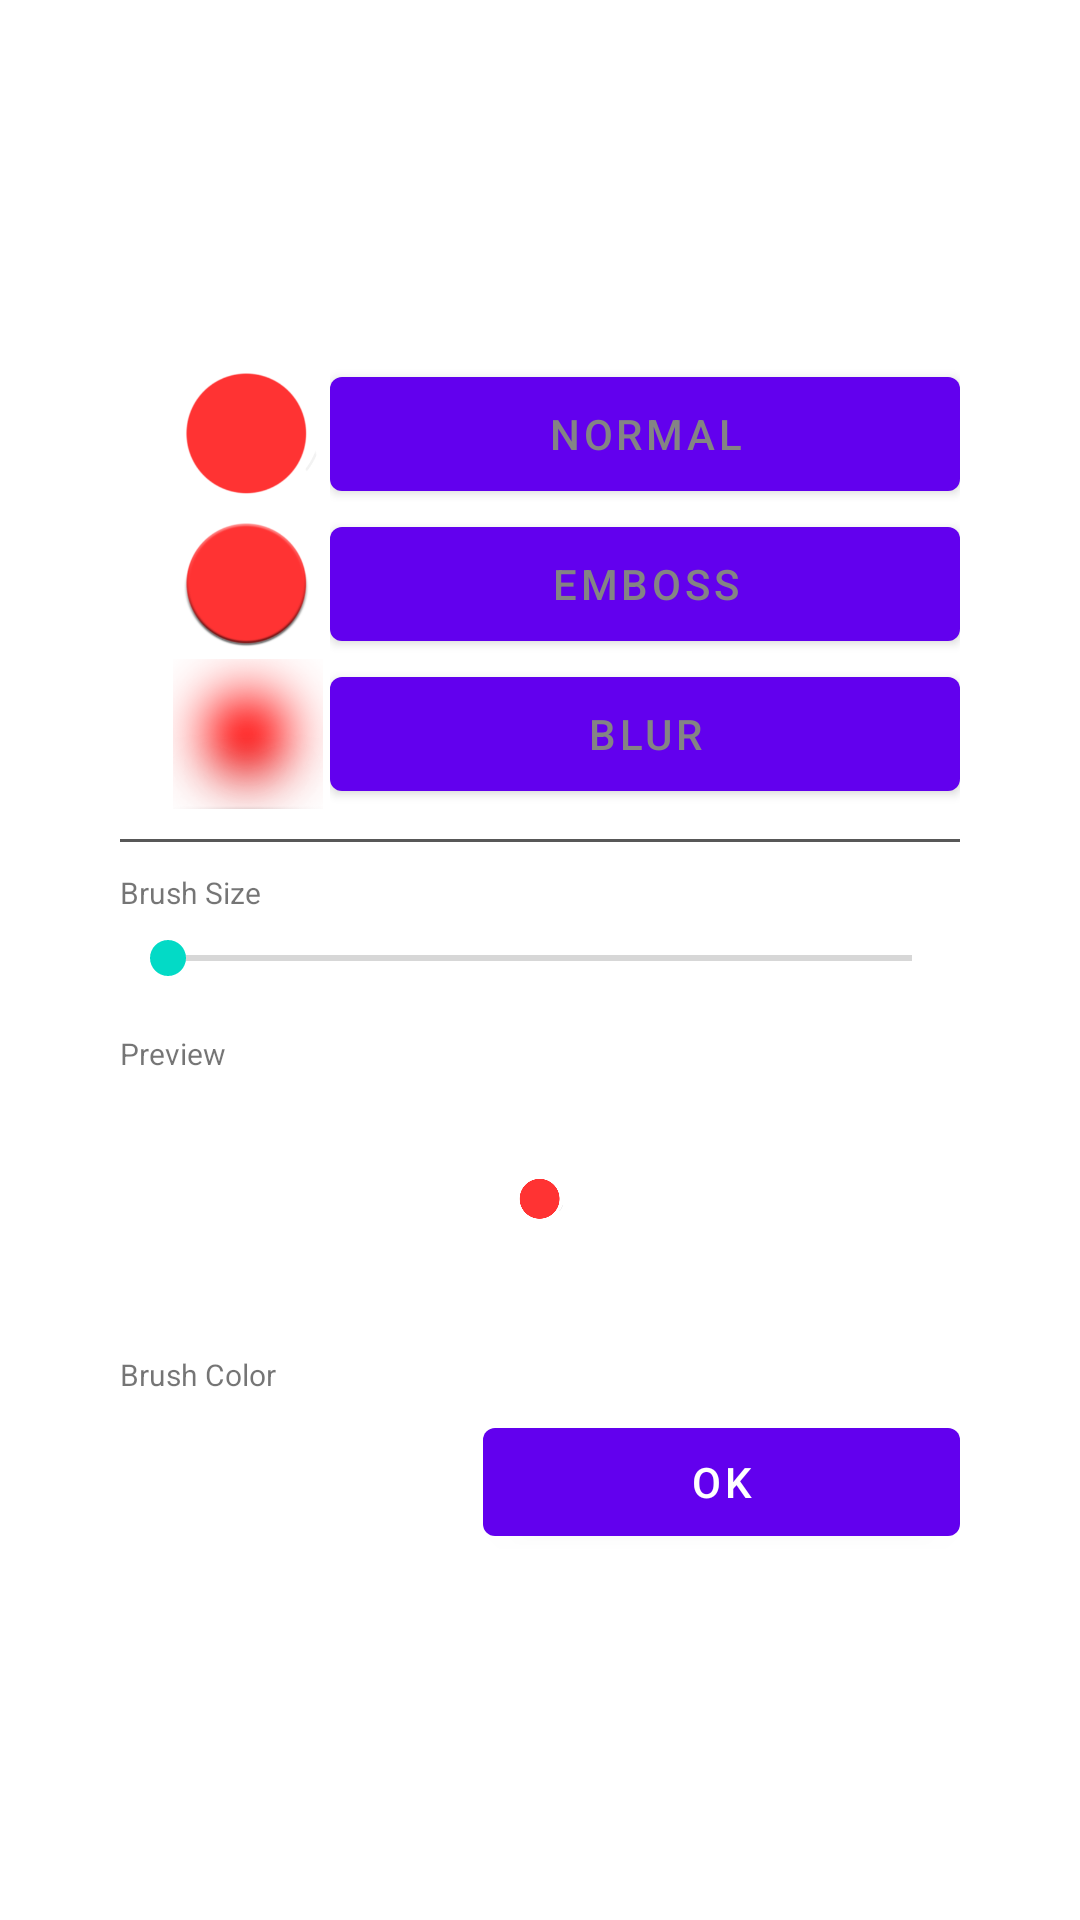

The Android layout XML behind this screen, and the referenced resources:
<!-- AndroidManifest.xml: fallback theme Theme.MaterialComponents.DayNight.NoActionBar -->
<!-- res/layout/doodle_dialog.xml -->
<?xml version="1.0" encoding="utf-8"?>
<LinearLayout xmlns:android="http://schemas.android.com/apk/res/android"
    xmlns:app="http://schemas.android.com/apk/res-auto"
    xmlns:tools="http://schemas.android.com/tools"
    android:id="@+id/doodle_dialog_container"
    android:layout_width="match_parent"
    android:layout_height="match_parent"
    android:background="@android:color/transparent"
    android:gravity="center_vertical"
    android:orientation="vertical">

    <LinearLayout
        android:layout_width="match_parent"
        android:layout_height="wrap_content"
        android:layout_gravity="center_vertical"
        android:layout_margin="30dp"
        android:background="@android:color/white"
        android:gravity="center_horizontal"
        android:orientation="vertical"
        android:padding="10dp">

        <LinearLayout
            android:layout_width="match_parent"
            android:layout_height="match_parent"
            android:orientation="horizontal"
            android:weightSum="4">

            <LinearLayout
                android:layout_width="match_parent"
                android:layout_height="wrap_content"
                android:layout_marginLeft="15dp"
                android:layout_weight="3"
                android:orientation="vertical">

                <ImageView
                    android:id="@+id/imageView"
                    android:layout_width="match_parent"
                    android:layout_height="50dp"
                    app:srcCompat="@drawable/normal" />

                <ImageView
                    android:id="@+id/imageView3"
                    android:layout_width="wrap_content"
                    android:layout_height="50dp"
                    app:srcCompat="@drawable/emboss" />

                <ImageView
                    android:id="@+id/imageView2"
                    android:layout_width="match_parent"
                    android:layout_height="50dp"
                    app:srcCompat="@drawable/blur" />
            </LinearLayout>

            <LinearLayout
                android:layout_width="match_parent"
                android:layout_height="wrap_content"
                android:layout_weight="1"
                android:orientation="vertical">

                <Button
                    android:id="@+id/normalBtn"
                    android:layout_width="match_parent"
                    android:layout_height="50dp"
                    android:background="@null"
                    android:text="Normal"
                    android:textColor="@color/dark" />

                <Button
                    android:id="@+id/embossBtn"
                    android:layout_width="match_parent"
                    android:layout_height="50dp"
                    android:background="@null"
                    android:text="emboss"
                    android:textColor="@color/dark" />

                <Button
                    android:id="@+id/blurBtn"
                    android:layout_width="match_parent"
                    android:layout_height="50dp"
                    android:background="@null"
                    android:text="blur"
                    android:textColor="@color/dark" />
            </LinearLayout>

        </LinearLayout>

        <View
            android:layout_width="match_parent"
            android:layout_height="1dp"
            android:layout_marginTop="10dp"
            android:background="#585858" />

        <TextView
            android:id="@+id/textView9"
            android:layout_width="match_parent"
            android:layout_height="wrap_content"
            android:layout_marginTop="10dp"
            android:text="Brush Size"
            android:textSize="10sp" />

        <SeekBar
            android:id="@+id/brushSeek"
            android:layout_width="match_parent"
            android:layout_height="30dp"
            android:max="250"
            android:min="10" />

        <TextView
            android:id="@+id/textView15"
            android:layout_width="match_parent"
            android:layout_height="wrap_content"
            android:layout_marginTop="10dp"
            android:text="Preview"
            android:textSize="10sp" />

        <ImageView
            android:id="@+id/brushPreview"
            android:layout_width="50px"
            android:layout_height="250px"
            app:srcCompat="@drawable/normal" />

        <TextView
            android:id="@+id/textView16"
            android:layout_width="match_parent"
            android:layout_height="wrap_content"
            android:layout_marginTop="10dp"
            android:text="Brush Color"
            android:textSize="10sp" />

        <LinearLayout
            android:layout_width="match_parent"
            android:layout_height="match_parent"
            android:layout_marginTop="5dp"
            android:orientation="horizontal">

            <ImageButton
                android:id="@+id/brushColor"
                android:layout_width="50dp"
                android:layout_height="50dp"
                android:layout_weight="1"
                android:background="@color/colorError"
                android:text="Color"
                app:srcCompat="@drawable/ic_brush" />

            <Button
                android:id="@+id/dismiss"
                android:layout_width="wrap_content"
                android:layout_height="wrap_content"
                android:layout_weight="1"
                android:background="@null"
                android:text="OK"
                android:textColor="@color/colorInfo" />

        </LinearLayout>

    </LinearLayout>

</LinearLayout>
<!-- resources referenced by this layout -->
<resources>
  <color name="dark">#848484</color>
  <!-- drawable blur: png bitmap (drawable, 51251 bytes) -->
  <!-- drawable emboss: png bitmap (drawable, 31939 bytes) -->
  <!-- drawable ic_brush (drawable) -->
  <vector android:height="24dp" android:viewportHeight="512.0"
      android:viewportWidth="512.0" android:width="24dp" xmlns:android="http://schemas.android.com/apk/res/android">
      <path android:fillColor="#fff" android:pathData="M505,19.5c-14.7,-14.7 -44.1,-6.3 -92.7,26.4c-41.3,27.8 -90.7,69.8 -139.3,118.4c-72,72 -126.8,142.8 -145.1,186.5c-3,-1.1 -6.1,-2 -9.3,-2.6c-18.9,-3.7 -39.4,1 -56.2,13.1c-24.2,17.3 -30.6,42 -31.5,46.1c-5.1,19 -14.7,37.2 -27.9,52.5c-4.2,4.9 -3.8,12.3 1.1,16.7c16.9,15.2 38.6,22.8 61.1,22.8c21.7,0 44.2,-7.1 64.1,-21.2c9.3,-6.6 16.4,-14 17.7,-15.5c16.9,-18.1 24,-41.9 20.5,-63.6c42.8,-15.4 117.6,-72.2 192.9,-147.5c48.6,-48.6 90.7,-98.1 118.4,-139.3C511.3,63.7 519.7,34.2 505,19.5zM129.4,446.4c-0.6,0.7 -6.5,6.9 -14.1,12.3c-27.7,19.8 -61.7,22.1 -86.3,6.8c11.5,-15.8 20.1,-33.7 25.1,-52.3v-0c0.1,-0.2 0.1,-0.4 0.1,-0.6c0,-0.2 4.2,-19.1 22.1,-31.9c11.5,-8.2 25.3,-11.5 37.7,-9.1c10.3,2 18.9,7.9 24.3,16.5C148.8,405 145.1,429.5 129.4,446.4zM159.2,376.7c-0.2,-0.4 -3.9,-7.8 -10.6,-13.2c5.8,-15.6 18.3,-36.6 35.8,-60.7l37.5,37.5C195.5,359.1 173.9,371.5 159.2,376.7zM241.2,325.7l-42.3,-42.3c7.3,-9.4 15.2,-19.2 23.6,-29.1l47.8,47.8C260.2,310.6 250.5,318.5 241.2,325.7zM455.2,104.3c-26.9,38.9 -66.6,85.2 -111.8,130.4c-19,19 -37.4,36.2 -54.8,51.7l-50.3,-50.3c15.9,-18 33.3,-36.5 51.7,-54.9c45.2,-45.2 91.5,-84.9 130.4,-111.8c47.9,-33.2 64.4,-33.2 67.6,-32.8C488.4,39.8 488.3,56.4 455.2,104.3z"/>
      <path android:fillColor="#fff" android:pathData="M119.3,414.1c-5.8,-3.2 -13.1,-1.1 -16.2,4.7c-0.3,0.6 -0.7,1.1 -1.2,1.6c-0.9,0.9 -3.8,3.8 -6.9,6c-4.6,3.3 -9.6,5.7 -14.9,7c-6.4,1.7 -10.2,8.2 -8.5,14.6c1.4,5.4 6.3,8.9 11.6,8.9c1,0 2,-0.1 3,-0.4c8,-2.1 15.7,-5.7 22.7,-10.7c4.5,-3.2 10.5,-9.1 10.5,-9.1c1.8,-1.9 3.3,-4.1 4.6,-6.4C127.1,424.6 125,417.3 119.3,414.1z"/>
  </vector>
  <!-- drawable normal: png bitmap (drawable, 23557 bytes) -->
</resources>
